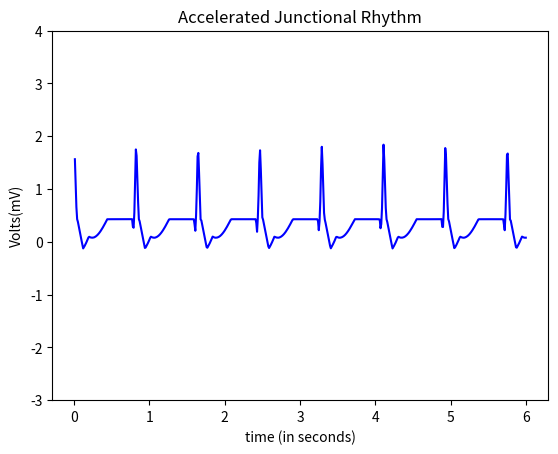

Reproduce this figure in Python.
import numpy as np
import math
import matplotlib.pyplot as plt

#qwav
def q_wav(x,a_qwav,d_qwav,t_qwav,li):
    l=li
    for i in range(len(x)):
        x[i]=x[i]+t_qwav-0.05

    #x=x + t_qwav-0.05
    a=a_qwav
    b=(2*l)/d_qwav
    n=150
    q1=(a/(2*b))*(2-b)
    q2=[]

    q2=np.zeros(len(x))

    harm5=[]
    harm5=np.zeros(len(x))

    for j in range(n+1):
        for i in range(600):
            harm5[i]=(((2*b*a)/((j+1)*(j+1)*math.pi*math.pi))*(1-math.cos(((j+1)*math.pi)/b)))*math.cos(((j+1)*math.pi*x[i])/l)
            q2[i]=q2[i]+harm5[i]
            
            
        #print(type(p2))

    qwav=q2.copy()
    qwav=qwav*(-1)
    return qwav

#qrs
def qrs_wav(x,a_qrswav,d_qrswav,li):
    l=li
    a=a_qrswav
    b=(2*l)/d_qrswav
    n=150
    qrs1=(a/(2*b))*(2-b)
    qrs2=[]

    harm=[]

    qrs2=np.zeros(len(x))
    harm=np.zeros(len(x))

    for j in range(n+1):
        for i in range(600):       
            harm[i]=(((2*b*a)/((j+1)*(j+1)*math.pi*math.pi))*(1-math.cos(((j+1)*math.pi)/b)))*math.cos(((j+1)*math.pi*x[i])/l)
            qrs2[i]=qrs2[i]+harm[i]


    
    qrswav=qrs2.copy()
    #qrswav=[(qrs1+x+1) for x in qrswav]
    for i in range(600):
        qrswav[i]=qrswav[i] + qrs1+1
    return qrswav

#swav
def s_wav(x,a_swav,d_swav,t_swav,li):
    l=li  
    
    for i in range(len(x)):
        x[i]=x[i]-t_swav+0.035
    #x=x-t_swav+0.035

    a=a_swav
    b=(2*l)/d_swav
    n=150
    s1=(a/(2*b))*(2-b)
    s2=[]
    harm3=[]

    s2=np.zeros(len(x))
    harm3=np.zeros(len(x))

    for j in range(n+1):
        for i in range(600):       
            
            harm3[i]=(((2*b*a)/((j+1)*(j+1)*math.pi*math.pi))*(1-math.cos(((j+1)*math.pi)/b)))*math.cos(((j+1)*math.pi*x[i])/l)
            s2[i]=s2[i]+harm3[i]
            
    swav=s2.copy()
    swav=swav*(-1)
    return swav

def t_wav(x,a_twav,d_twav,t_twav,li):
    l=li
    a=a_twav

    for i in range(len(x)):
        x[i]=x[i]-t_twav-0.04
    #x=x-t_twav-0.04
    b=(2*l)/d_twav
    n=150
    #t1=1/l
    t2=[]
    harm2=[]

    t2=np.zeros(len(x))
    harm2=np.zeros(len(x))

    for j in range(n+1):
        for i in range(600):
            
            harm2[i]=(((math.sin((math.pi/(2*b))*(b-(2*(j+1)))))/(b-(2*(j+1)))+(math.sin((math.pi/(2*b))*(b+(2*(j+1)))))/(b+(2*(j+1))))*(2/math.pi))*math.cos(((j+1)*math.pi*x[i])/l)
            t2[i]=t2[i]+harm2[i]


    twav=t2.copy()
    twav=twav*a
    #twav1=t2
    #twav=a*twav1
    return twav

x=np.arange(0.01,6+0.01,0.01)
#print (a)
li=30/73

a_qwav=0.5
d_qwav=0.06
t_qwav=0.07

a_qrswav=1.6
d_qrswav=0.07

a_swav=0.35
d_swav=0.15
t_swav=0.155

a_twav=-0.35
d_twav=0.4
t_twav=0.2

#qwav output
x2=np.arange(0.01,6+0.01,0.01)
#print(x2)
qwav=q_wav(x2,a_qwav,d_qwav,t_qwav,li)

#qrswav output
x3=np.arange(0.01,6+0.01,0.01)
#print(x3)
qrswav=qrs_wav(x3,a_qrswav,d_qrswav,li)

#swav output
x4=np.arange(0.01,6+0.01,0.01)
#print(x4)
swav=s_wav(x4,a_swav,d_swav,t_swav,li)

#twav output
x5=np.arange(0.01,6+0.01,0.01)
#print(x5)
twav=t_wav(x5,a_twav,d_twav,t_twav,li)

#ecg output
ecg=np.zeros(len(x))
#for i in range(600):
#    ecg.append(pwav[i]+qwav[i]+qrswav[i]+twav[i]+swav[i])
for i in range(600):
    ecg[i]=qwav[i]+qrswav[i]+twav[i]+swav[i]
#figure(1);
#test=np.zeros(len(x))
#for i in range(600):
#    test[i]=pwav[i]+qwav[i]
#subplot(3,1,1)
#print(type(ecg))
#print(len(x))
#print(len(ecg))
#print(a)

#fig, axs = plt.subplots(6)
a=np.arange(0.01,6+0.01,0.01)
#axs[0].plot(a,pwav)
#axs[1].plot(a,qwav)
#axs[2].plot(a,qrswav)
#axs[3].plot(a,swav)
#axs[4].plot(a,twav)
#axs[5].plot(a,ecg)

axes = plt.gca()
#axes.set_xlim([xmin,xmax])
ymin=-3
ymax=4
axes.set_ylim([ymin,ymax])


plt.plot(a,ecg,color='blue')

plt.title('Accelerated Junctional Rhythm')
plt.xlabel('time (in seconds)')
plt.ylabel('Volts(mV)')
manager = plt.get_current_fig_manager()
manager.full_screen_toggle()
plt.show()